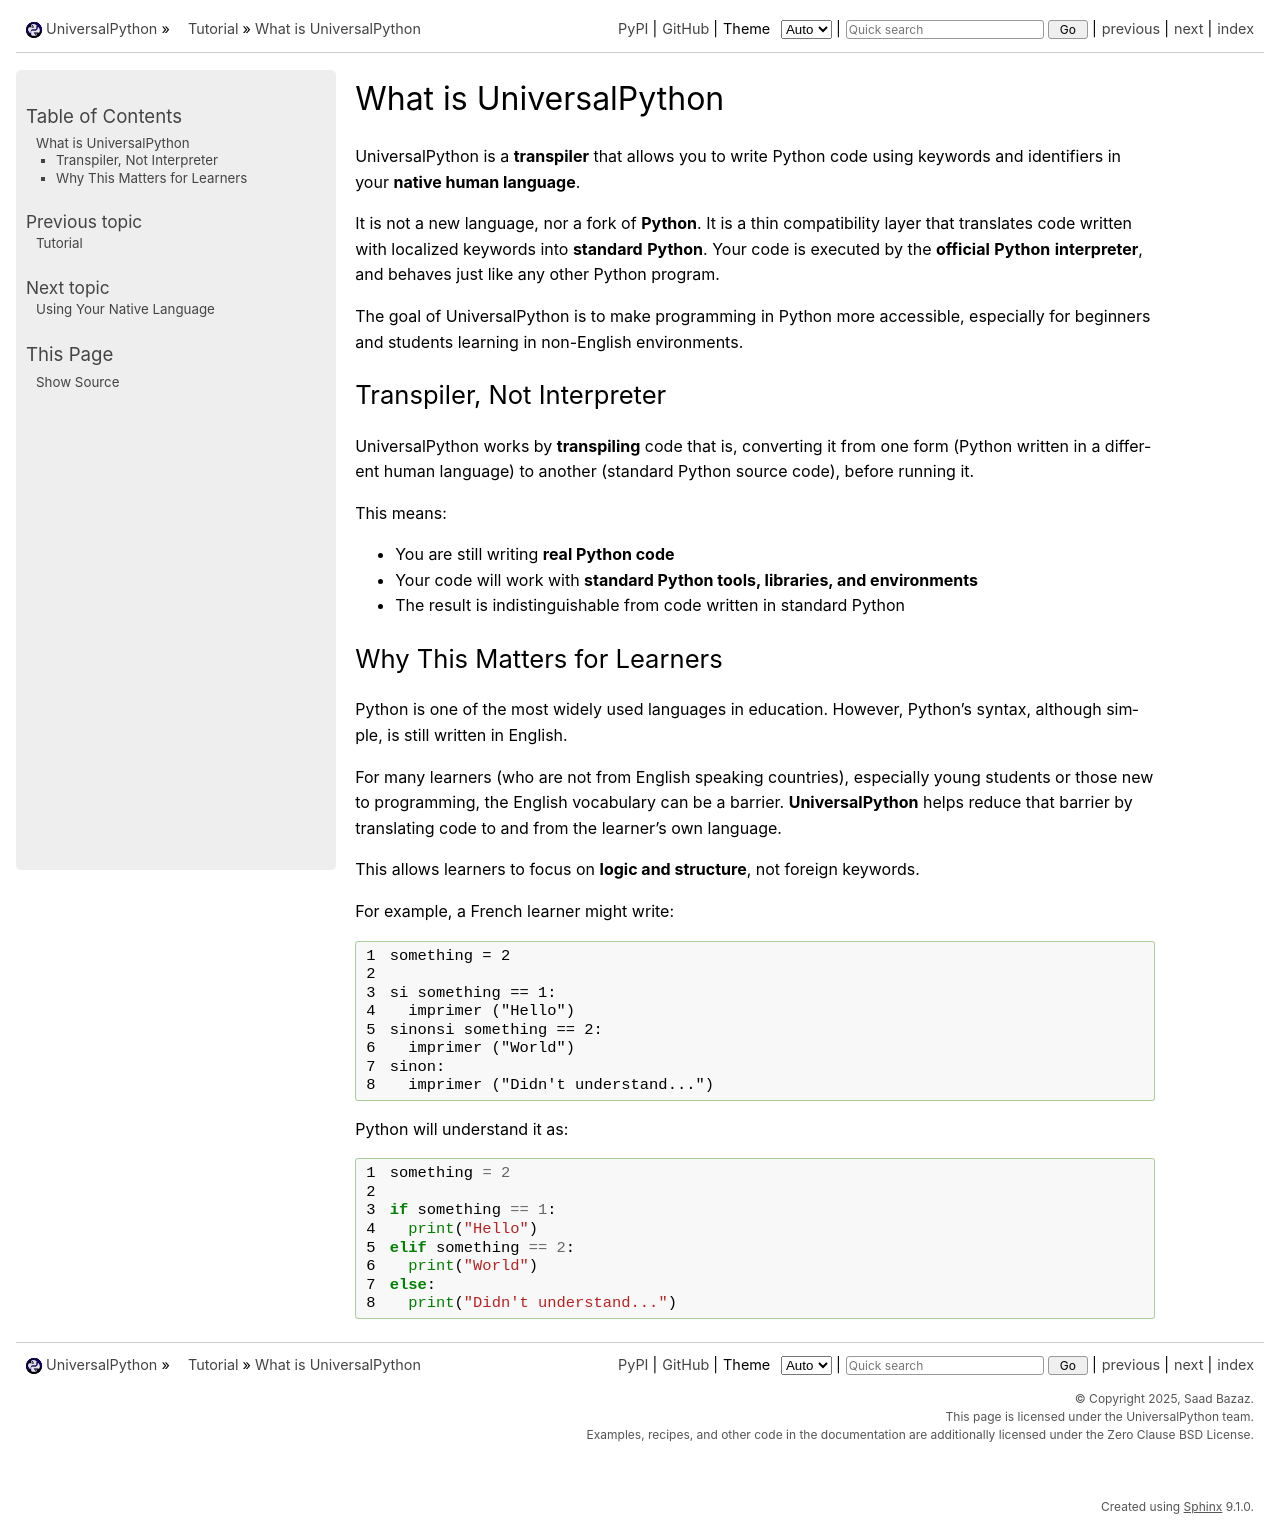

repository: UniversalPython/UniversalPython.github.io · page: tutorial/chapter-1.html · generator: sphinx

What is UniversalPython
========================

UniversalPython is a **transpiler** that allows you to write Python code using keywords and identifiers in your **native human language**.

It is not a new language, nor a fork of **Python**. It is a thin compatibility layer that translates code written with localized keywords into **standard** **Python**. Your code is executed by the **official** **Python** **interpreter**, and behaves just like any other Python program.

The goal of UniversalPython is to make programming in Python more accessible, especially for beginners and students learning in non-English environments.

Transpiler, Not Interpreter
---------------------------

UniversalPython works by **transpiling** code that is, converting it from one form (Python written in a different human language) to another (standard Python source code), before running it.

This means:

- You are still writing **real Python code**
- Your code will work with **standard Python tools, libraries, and environments**
- The result is indistinguishable from code written in standard Python

Why This Matters for Learners
-----------------------------

Python is one of the most widely used languages in education. However, Python's syntax, although simple, is still written in English.

For many learners (who are not from English speaking countries), especially young students or those new to programming, the English vocabulary can be a barrier. **UniversalPython** helps reduce that barrier by translating code to and from the learner’s own language.

This allows learners to focus on **logic and structure**, not foreign keywords.

For example, a French learner might write:

.. code-block:: text
   :linenos:
   
    something = 2

    si something == 1:
      imprimer ("Hello")
    sinonsi something == 2:
      imprimer ("World")
    sinon:
      imprimer ("Didn't understand...")

Python will understand it as:

.. code-block:: python
   :linenos:

    something = 2

    if something == 1:
      print("Hello")
    elif something == 2:
      print("World")
    else:
      print("Didn't understand...")
